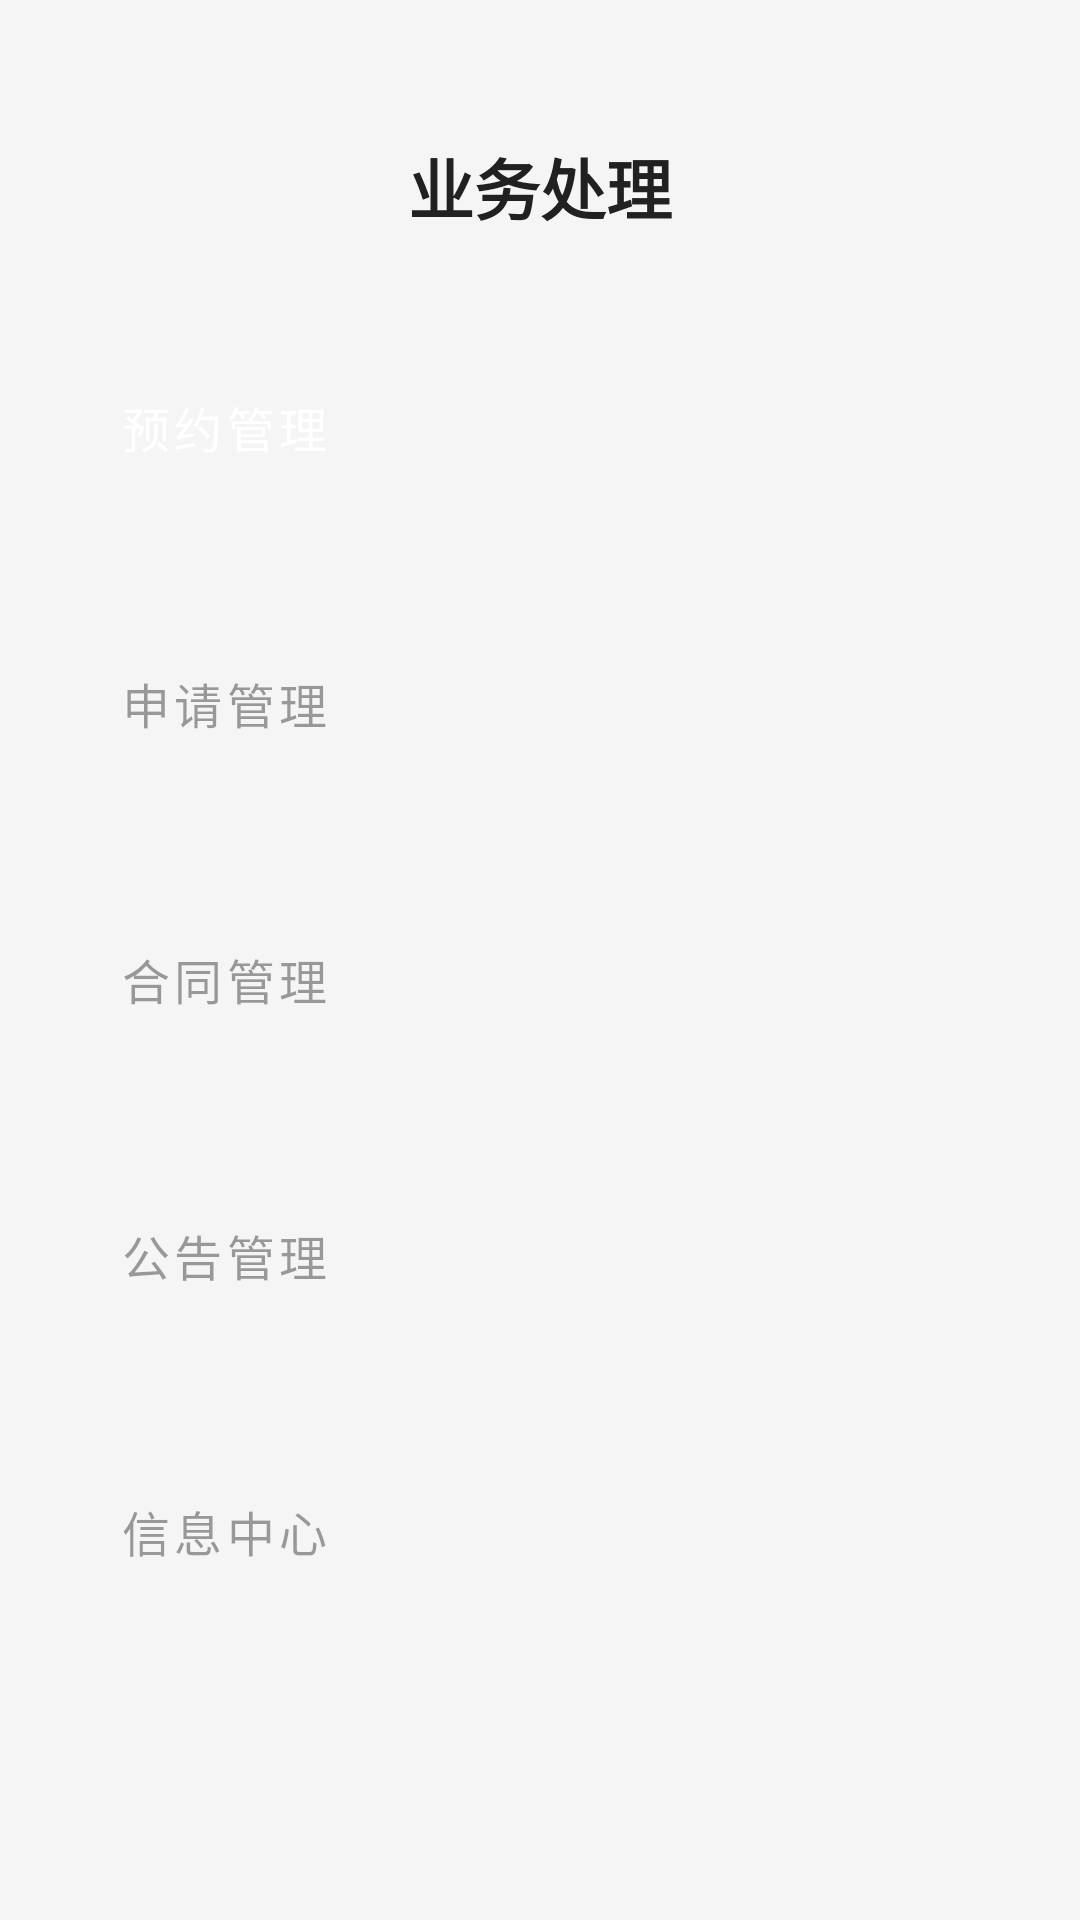

This screen was rendered from an Android layout file. Write that file and the resources it references.
<!-- AndroidManifest.xml: application theme Theme.RentingSystem -->
<!-- res/layout/fragment_landlord_message.xml -->
<?xml version="1.0" encoding="utf-8"?>
<LinearLayout xmlns:android="http://schemas.android.com/apk/res/android"
    android:layout_width="match_parent"
    android:layout_height="match_parent"
    android:orientation="vertical"
    android:padding="16dp"
    android:background="@color/background">

    <TextView
        android:layout_width="wrap_content"
        android:layout_height="wrap_content"
        android:text="业务处理"
        android:textSize="22sp"
        android:textStyle="bold"
        android:textColor="@color/text_primary"
        android:layout_marginBottom="24dp"
        android:layout_marginTop="30dp"
        android:layout_gravity="center"
        />

    
    <LinearLayout
        android:layout_width="match_parent"
        android:layout_height="wrap_content"
        android:orientation="vertical">

        
        <Button
            android:id="@+id/btn_manage_reservation"
            style="@style/AppButtonStyle"
            android:layout_width="match_parent"
            android:layout_height="80dp"
            android:layout_marginBottom="12dp"
            android:text="预约管理"
            android:gravity="center_vertical|start"
            android:paddingStart="24dp"
            android:paddingEnd="24dp"/>

        
        <Button
            android:id="@+id/btn_manage_application"
            style="@style/AppButtonStyle"
            android:layout_width="match_parent"
            android:layout_height="80dp"
            android:layout_marginBottom="12dp"
            android:text="申请管理"
            android:enabled="false"
            android:gravity="center_vertical|start"
            android:paddingStart="24dp"
            android:paddingEnd="24dp"/>

        
        <Button
            android:id="@+id/btn_manage_contract"
            style="@style/AppButtonStyle"
            android:layout_width="match_parent"
            android:layout_height="80dp"
            android:layout_marginBottom="12dp"
            android:text="合同管理"
            android:enabled="false"
            android:gravity="center_vertical|start"
            android:paddingStart="24dp"
            android:paddingEnd="24dp"/>

        
        <Button
            android:id="@+id/btn_manage_notice"
            style="@style/AppButtonStyle"
            android:layout_width="match_parent"
            android:layout_height="80dp"
            android:layout_marginBottom="12dp"
            android:text="公告管理"
            android:enabled="false"
            android:gravity="center_vertical|start"
            android:paddingStart="24dp"
            android:paddingEnd="24dp"/>

        
        <Button
            android:id="@+id/btn_message_center"
            style="@style/AppButtonStyle"
            android:layout_width="match_parent"
            android:layout_height="80dp"
            android:text="信息中心"
            android:enabled="false"
            android:gravity="center_vertical|start"
            android:paddingStart="24dp"
            android:paddingEnd="24dp"/>

    </LinearLayout>
</LinearLayout>
<!-- resources referenced by this layout -->
<resources>
  <color name="background">#F5F5F5</color>
  <color name="text_primary">#212121</color>
  <style name="AppButtonStyle" parent="Widget.MaterialComponents.Button">
          <item name="cornerRadius">8dp</item>
          <item name="android:paddingVertical">12dp</item>
          <item name="android:textAllCaps">false</item>
          <item name="android:textSize">16sp</item>
      </style>
  <style name="Theme.RentingSystem" parent="Theme.MaterialComponents.DayNight.NoActionBar">
          
          <item name="colorPrimary">@color/primary</item>
          <item name="colorPrimaryVariant">@color/primary_variant</item>
          <item name="colorOnPrimary">@color/text_on_primary</item>
          
          <item name="colorSecondary">@color/secondary</item>
          <item name="colorSecondaryVariant">@color/secondary_variant</item>
          <item name="colorOnSecondary">@color/text_on_primary</item>
          
          <item name="android:statusBarColor">?attr/colorPrimaryVariant</item>
          
          <item name="android:windowBackground">@color/background</item>
      </style>
  <color name="primary">#2196F3</color>
  <color name="primary_variant">#1976D2</color>
  <color name="text_on_primary">#FFFFFF</color>
  <color name="secondary">#03A9F4</color>
  <color name="secondary_variant">#0288D1</color>
</resources>
